Run: headless pygame with SDL's dummy video driver; simulated clock (each Clock.tick advances the game by its frame time, no real sleeping); random seed 0; keys injected as events and as key.get_pressed() state; mouse plan: one left click at the window centre at the start of phase 2, then a move to the lower-right quarter at the start of phase 3.
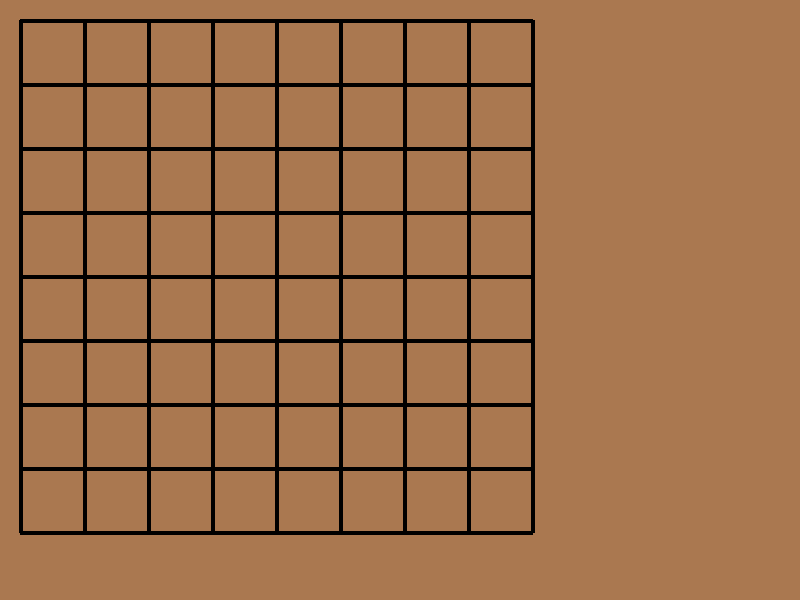
Frame 1 of 4 · flips 1–60 · no input
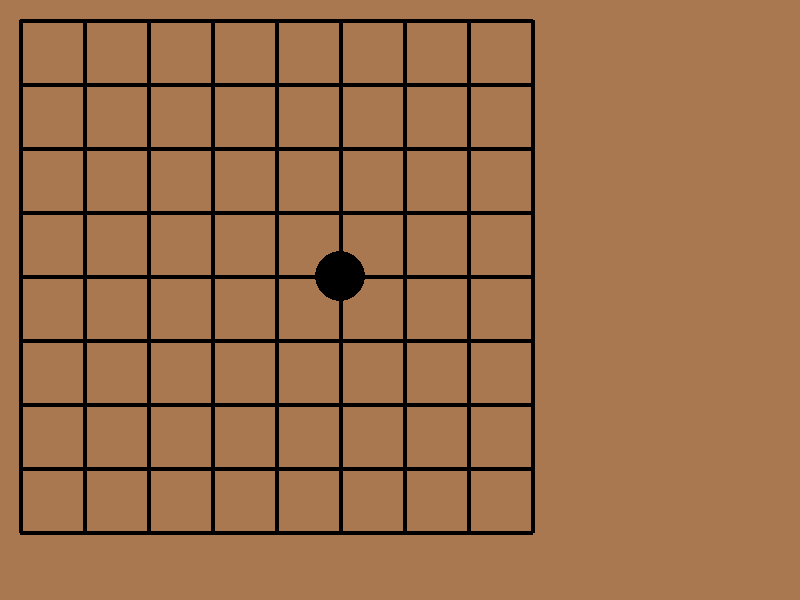
Frame 2 of 4 · flips 61–180 · clicked the window centre · tapped SPACE, RETURN · held RIGHT (→), D
Frame 3 of 4 · flips 181–300 · moved the mouse to the lower-right quarter · held DOWN (↓), S · screen unchanged from frame 2, image omitted
Frame 4 of 4 · flips 301–420 · held LEFT (←), A, UP (↑), W · screen unchanged from frame 3, image omitted

The pygame program that drew these frames:

import pygame
from pygame.locals import *

ww, wh = (800, 600)

fenster = pygame.display.set_mode((ww, wh))


offset = 20

grid = 9
grid_size = [((ww-offset) // grid), ((wh-offset) // grid)]
grid_size.sort()
grid_size = grid_size[0]

print(grid_size)

board = [[0 for x in range(grid)] for y in range(grid)]
print(board)

# eingabe
turn = 1 # 1 == black; -1 == white
mpress = 0


run = 1
players = {1:2, -1:3}
colors = {2:(0,0,0), 3:(230, 230, 230)}
labels = {1:"Schwarz", -1:"Weiß"}

while run:
    pygame.display.set_caption("MyGo  -  " + labels[turn] + " am Zug.")
    
    for e in pygame.event.get():
        if e.type == QUIT:
            run -= 1
        if e.type == MOUSEBUTTONDOWN:
            mpress = e.pos
        

    if mpress:
        x = (mpress[0]-offset) // grid_size
        y = (mpress[1]-offset) // grid_size
        print(x, y)
        
        if board[y][x] == 0:
            board[y][x] = players[turn]
            
            turn *= -1
            
        mpress = False
    
    
    
    fenster.fill((170, 120, 80))
    
    for y in range(grid): 
        pygame.draw.line(fenster, (0,0,0), (offset, offset+y*grid_size), (offset+(grid-1)*grid_size, offset+y*grid_size), 4)
    for x in range(grid): 
        pygame.draw.line(fenster, (0,0,0), (offset+x*grid_size, offset), (offset+x*grid_size, offset+(grid-1)*grid_size), 4)
               
    for y, row in enumerate(board):
        for x, spot in enumerate(row):
            if spot != 0:
                pygame.draw.circle(fenster, colors[spot], (offset + x*grid_size, offset + y*grid_size), grid_size*2/5)
        
    
    pygame.display.update()
    
pygame.quit()
    
    
